Run: headless pygame with SDL's dummy video driver; simulated clock (each Clock.tick advances the game by its frame time, no real sleeping); random seed 0; keys injected as events and as key.get_pressed() state; no mouse input.
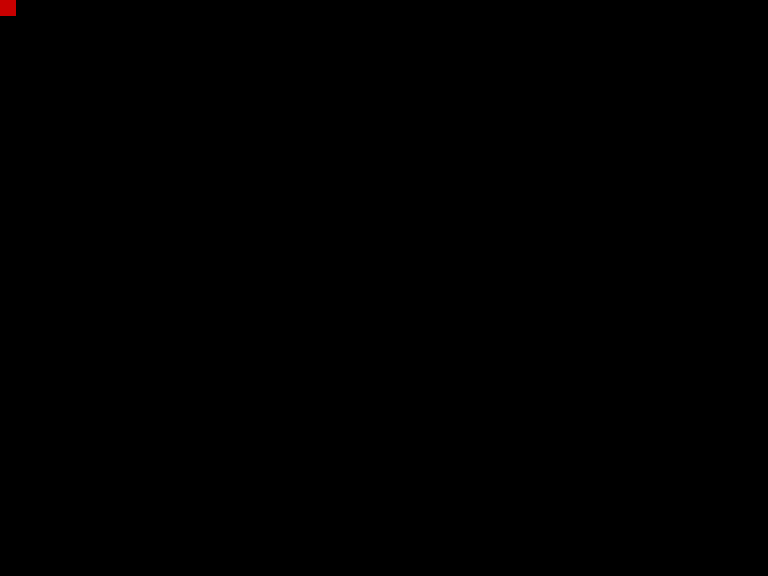
Frame 1 of 4 · flips 1–60 · no input
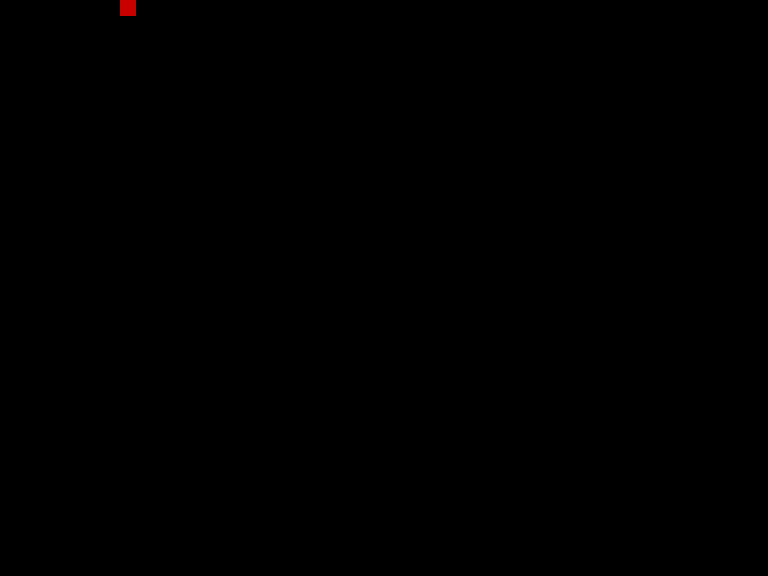
Frame 2 of 4 · flips 61–180 · tapped SPACE, RETURN · held RIGHT (→), D
Frame 3 of 4 · flips 181–300 · held DOWN (↓), S · screen unchanged from frame 2, image omitted
Frame 4 of 4 · flips 301–420 · held LEFT (←), A, UP (↑), W · screen same as frame 1, image omitted

The pygame program that drew these frames:

""" Super Meat Boy in Python
	Joey L. Maalouf
"""
import pygame
import sys
import time


class Box(object):
	""" The Box object, from which
		other classes inherit stuff.
	"""

	def __init__(self, size = (40, 20), pos = (0, 0)):
		self.w = size[0]
		self.h = size[1]
		self.x = pos[0]
		self.y = pos[1]

	def rect(self):
		return pygame.Rect(self.x, self.y, self.w, self.h)

	def size(self):
		return (self.w, self.h)

	def pos(self):
		return (self.x, self.y)


class MeatBoy(Box):
	""" The Player object, representing
		the player's current state.
	"""

	def __init__(self, size = (16, 16), pos = (0, 0), speed = 1):
		super(MeatBoy, self).__init__(size, pos)
		self.speed = speed

	def move_to(self, x, y):
		self.x = x
		self.y = y

	def move_by(self, dx, dy):
		self.x += dx
		self.y += dy


class Level(object):
	""" The Level object, representing,
		the current level's state.
	"""

	def __init__(self):
		self.blocks = []

	def add_piece(self):
		pass


class Game(object):
	""" The Game object, representing
		the overall game state.
	"""

	def __init__(self, resolution):
		super(Game, self).__init__()
		self.resolution = resolution
		self.screen = pygame.display.set_mode(resolution)
		pygame.display.set_caption("Super Meat Boy")

	def update(self, player, level):
		for event in pygame.event.get():
			if (event.type == pygame.QUIT) or (event.type == pygame.KEYDOWN and event.key == pygame.K_ESCAPE):
				sys.exit()

		state = pygame.key.get_pressed()
		if state[pygame.K_LEFT] or state[pygame.K_a]:
			player.move_by(-player.speed, 0)
		if state[pygame.K_RIGHT] or state[pygame.K_d]:
			player.move_by(player.speed, 0)

	def draw(self, player, level):
		self.screen.fill((0, 0, 0))
		pygame.draw.rect(self.screen, (200, 0, 0), player.rect())
		for block in level.blocks:
			pygame.draw.rect(self.screen, (100, 100, 100), blocks.rect())


def main(argv):
	pygame.init()
	size = (pygame.display.Info().current_w*3/4, pygame.display.Info().current_h*3/4)
	game_object = Game(size)
	player = MeatBoy()
	level1 = Level()
	level1.add_piece()

	while 1:
		game_object.update(player, level1)
		game_object.draw(player, level1)
		pygame.display.flip()
		time.sleep(float(1/60))  # 60 fps


if __name__ == "__main__":
	main(sys.argv)
